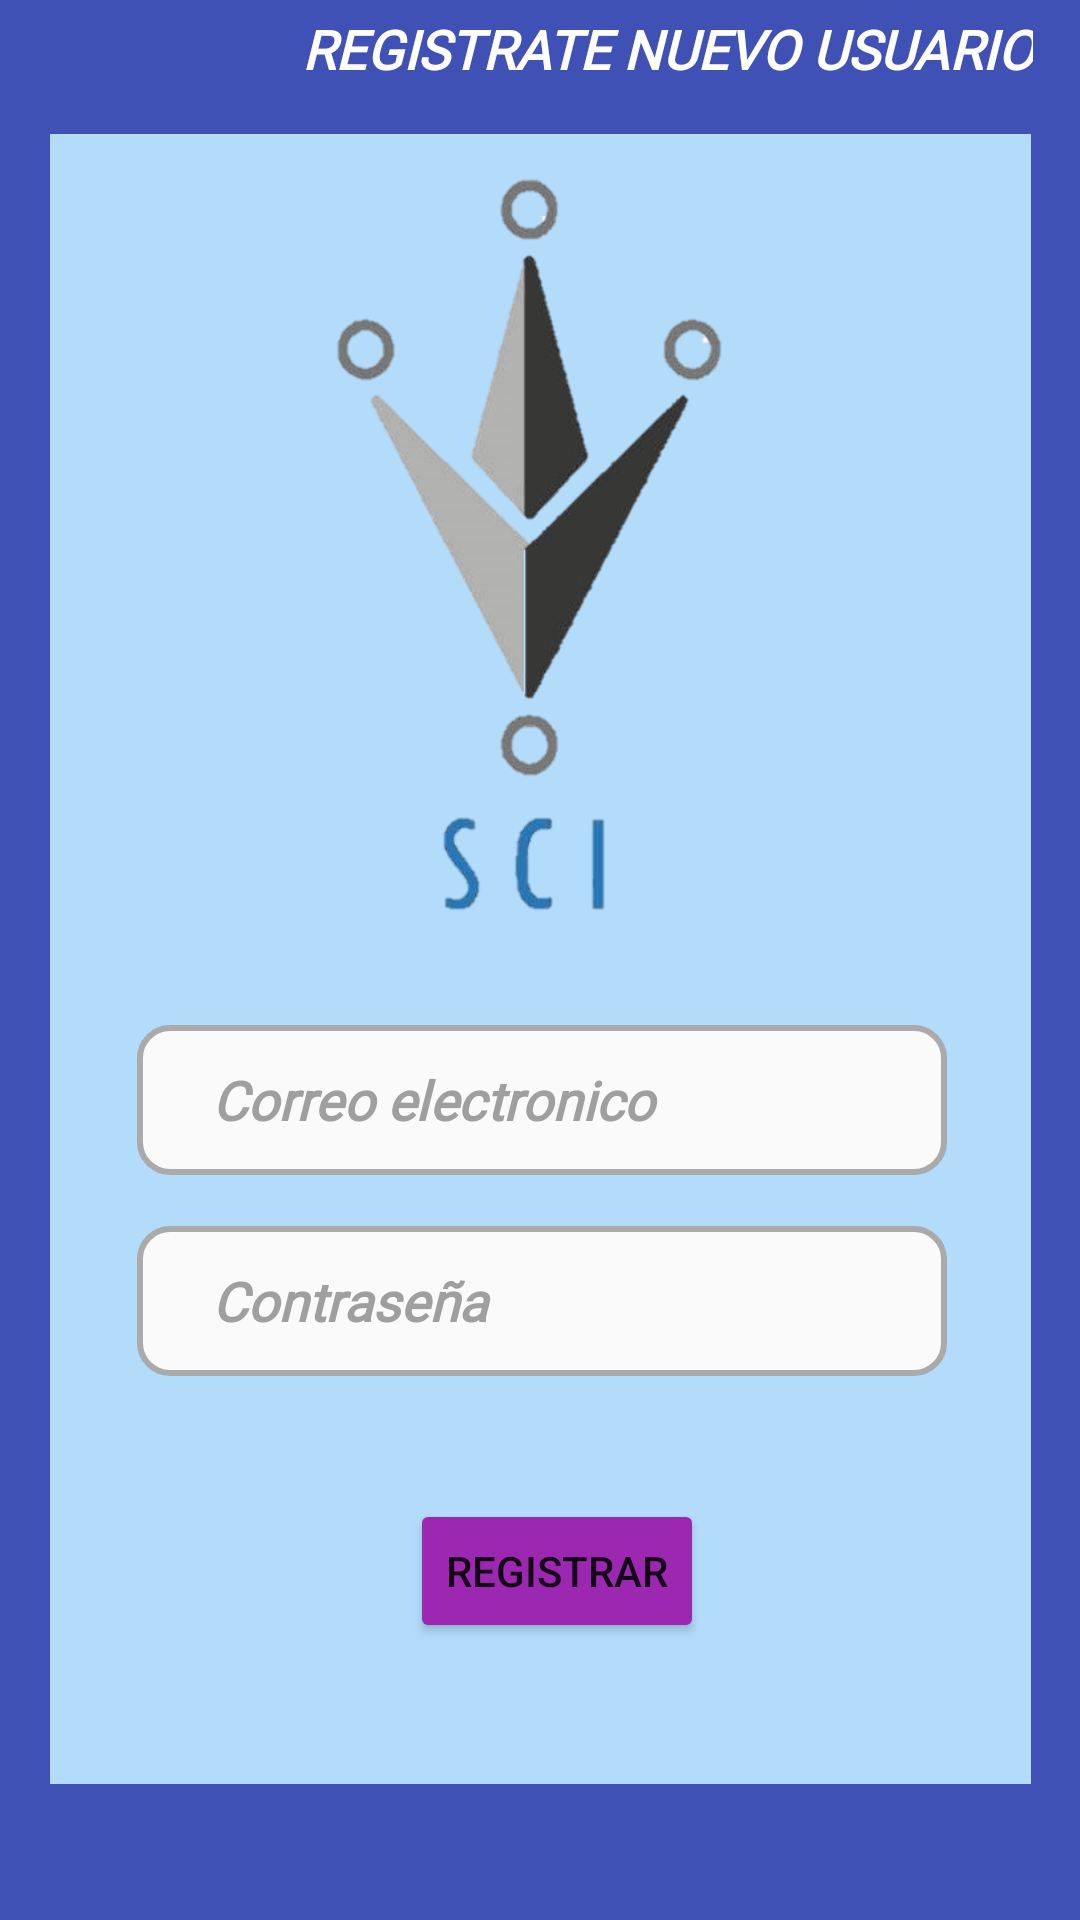

Write the Android layout XML for this screen, with the resource values it uses.
<!-- AndroidManifest.xml: application theme Theme.InterntSCI -->
<!-- res/layout/activity_registro.xml -->
<?xml version="1.0" encoding="utf-8"?>

<androidx.constraintlayout.widget.ConstraintLayout xmlns:android="http://schemas.android.com/apk/res/android"
    xmlns:app="http://schemas.android.com/apk/res-auto"
    xmlns:tools="http://schemas.android.com/tools"
    android:layout_width="match_parent"
    android:layout_height="match_parent"
    android:background="#3F51B5"
    tools:context=".registro">

    <TextView
        android:id="@+id/letrero3"
        android:layout_width="345dp"
        android:layout_height="28dp"
        android:layout_marginTop="4dp"
        android:layout_marginEnd="16dp"
        android:layout_marginRight="16dp"
        android:fontFamily="@font/architects_daughter"
        android:gravity="right"
        android:text="REGISTRATE NUEVO USUARIO"
        android:textColor="#FFFFFF"
        android:textSize="18sp"
        android:textStyle="normal|bold|italic"
        app:layout_constraintEnd_toEndOf="parent"
        app:layout_constraintTop_toTopOf="parent" />

    <RelativeLayout
        android:layout_width="327dp"
        android:layout_height="550dp"
        android:background="#B3DCFB"
        android:orientation="vertical"
        app:layout_constraintBottom_toBottomOf="parent"
        app:layout_constraintEnd_toEndOf="parent"
        app:layout_constraintStart_toStartOf="parent"
        app:layout_constraintTop_toTopOf="parent"
        app:layout_constraintVertical_bias="0.495">

        <ImageView
            android:id="@+id/imageView3"
            android:layout_width="283dp"
            android:layout_height="268dp"
            android:layout_alignParentEnd="true"
            android:layout_alignParentRight="true"
            android:layout_marginEnd="22dp"
            android:layout_marginRight="22dp"
            android:contentDescription="@string/todo"
            app:srcCompat="@drawable/logon" />

        <EditText
            android:id="@+id/contra"
            android:layout_width="270dp"
            android:layout_height="50dp"
            android:layout_below="@+id/imail"
            android:layout_alignParentEnd="true"
            android:layout_alignParentRight="true"
            android:layout_marginTop="17dp"
            android:layout_marginEnd="28dp"
            android:layout_marginRight="28dp"
            android:autofillHints=""
            android:background="@drawable/estilo_edit"
            android:drawableLeft="@drawable/cambio_contrasena_icon"
            android:drawablePadding="12dp"
            android:ems="10"
            android:fontFamily="@font/architects_daughter"
            android:hint="@string/contrase_a"
            android:inputType="textPassword"
            android:paddingStart="25dp"
            android:paddingLeft="12dp"
            android:textColor="#000000"
            android:textColorHighlight="#000000"
            android:textColorHint="#9F9F9F"
            android:textColorLink="#000000"
            android:textSize="18sp"
            android:textStyle="bold|italic" />

        <EditText
            android:id="@+id/imail"
            android:layout_width="270dp"
            android:layout_height="50dp"
            android:layout_below="@+id/imageView3"
            android:layout_alignParentEnd="true"
            android:layout_alignParentRight="true"
            android:layout_marginTop="29dp"
            android:layout_marginEnd="28dp"
            android:layout_marginRight="28dp"
            android:autofillHints=""
            android:background="@drawable/estilo_edit"
            android:drawableLeft="@drawable/cambio_correo_icon"
            android:drawablePadding="12dp"
            android:ems="10"
            android:fontFamily="@font/architects_daughter"
            android:freezesText="false"
            android:hint="@string/correo_electronico"
            android:inputType="textEmailAddress"
            android:paddingStart="25dp"
            android:paddingLeft="12dp"
            android:textColor="#F5000000"
            android:textColorHighlight="#000000"
            android:textColorHint="#9F9F9F"
            android:textColorLink="#000000"
            android:textSize="18sp"
            android:textStyle="bold|italic" />

        <Button
            android:id="@+id/registrarRe"
            android:layout_width="wrap_content"
            android:layout_height="wrap_content"
            android:layout_below="@+id/contra"
            android:layout_alignParentEnd="true"
            android:layout_alignParentRight="true"
            android:layout_marginTop="41dp"
            android:layout_marginEnd="109dp"
            android:layout_marginRight="109dp"
            android:text="Registrar"
            app:backgroundTint="#9C27B0"
            app:cornerRadius="20dp" />
    </RelativeLayout>
    <![CDATA[



    />

]]>
</androidx.constraintlayout.widget.ConstraintLayout>
<!-- resources referenced by this layout -->
<resources>
  <!-- drawable cambio_contrasena_icon (drawable) -->
  <?xml version="1.0" encoding="utf-8"?>
  
  <selector xmlns:android="http://schemas.android.com/apk/res/android">
      <item android:state_focused="true"
          android:drawable="@drawable/contrasena_icon_color">
  
      </item>
      <item android:state_focused="false"
          android:drawable="@drawable/contrasena_icon">
  
      </item>
  </selector>
  <!-- drawable cambio_correo_icon (drawable) -->
  <?xml version="1.0" encoding="utf-8"?>
  
  <selector xmlns:android="http://schemas.android.com/apk/res/android">
      <item android:state_focused="true"
          android:drawable="@drawable/correo_icon_color">
  
      </item>
      <item android:state_focused="false"
          android:drawable="@drawable/correo_icon">
  
      </item>
  </selector>
  <!-- drawable estilo_edit (drawable) -->
  <?xml version="1.0" encoding="utf-8"?>
  
  <selector xmlns:android="http://schemas.android.com/apk/res/android">
  <item android:state_enabled="true" android:state_focused="true">
      <shape android:shape="rectangle">
          <solid android:color="#FBFAFA"></solid>
          <corners android:radius="10dp"></corners>
          <stroke android:color="#3F51B5" android:width="2dp"></stroke>
      </shape>
  </item>
  
      <item android:state_enabled="true" >
          <shape android:shape="rectangle">
              <solid android:color="#FBFAFA"></solid>
              <corners android:radius="10dp"></corners>
              <stroke android:color="@android:color/darker_gray" android:width="2dp"></stroke>
  
          </shape>
      </item>
  </selector>
  <!-- drawable logon: png bitmap (drawable, 39768 bytes) -->
  <string name="contrase_a">Contraseña</string>
  <string name="correo_electronico">Correo electronico</string>
  <string name="todo">TODO</string>
  <style name="Theme.InterntSCI" parent="Theme.MaterialComponents.DayNight.DarkActionBar">
          
          <item name="colorPrimary">@color/purple_500</item>
          <item name="colorPrimaryVariant">@color/purple_700</item>
          <item name="colorOnPrimary">@color/white</item>
          
          <item name="colorSecondary">@color/teal_200</item>
          <item name="colorSecondaryVariant">@color/teal_700</item>
          <item name="colorOnSecondary">@color/black</item>
          
          <item name="android:statusBarColor" tools:targetApi="l">?attr/colorPrimaryVariant</item>
          
      </style>
  <!-- drawable contrasena_icon_color (drawable) -->
  <vector xmlns:android="http://schemas.android.com/apk/res/android"
      android:width="24dp"
      android:height="24dp"
      android:viewportWidth="24"
      android:viewportHeight="24"
      android:tint="#3F51B5">
    <path
        android:fillColor="#3F51B5"
        android:pathData="M18,8h-1L17,6c0,-2.76 -2.24,-5 -5,-5S7,3.24 7,6v2L6,8c-1.1,0 -2,0.9 -2,2v10c0,1.1 0.9,2 2,2h12c1.1,0 2,-0.9 2,-2L20,10c0,-1.1 -0.9,-2 -2,-2zM12,17c-1.1,0 -2,-0.9 -2,-2s0.9,-2 2,-2 2,0.9 2,2 -0.9,2 -2,2zM15.1,8L8.9,8L8.9,6c0,-1.71 1.39,-3.1 3.1,-3.1 1.71,0 3.1,1.39 3.1,3.1v2z"/>
  </vector>
  <!-- drawable correo_icon_color (drawable) -->
  <vector xmlns:android="http://schemas.android.com/apk/res/android"
      android:width="24dp"
      android:height="24dp"
      android:viewportWidth="24"
      android:viewportHeight="24"
      android:tint="#3F51B5">
    <path
        android:fillColor="#3F51B5"
        android:pathData="M20,4L4,4c-1.1,0 -1.99,0.9 -1.99,2L2,18c0,1.1 0.9,2 2,2h16c1.1,0 2,-0.9 2,-2L22,6c0,-1.1 -0.9,-2 -2,-2zM20,8l-8,5 -8,-5L4,6l8,5 8,-5v2z"/>
  </vector>
  <!-- not gathered from this repository: default colours our renderer supplied (Android Studio template values) -->
  <color name="purple_500">#FF6200EE</color>
  <color name="purple_700">#FF3700B3</color>
  <color name="teal_200">#FF03DAC5</color>
  <color name="teal_700">#FF018786</color>
  <color name="black">#FF000000</color>
  <color name="white">#FFFFFFFF</color>
</resources>
